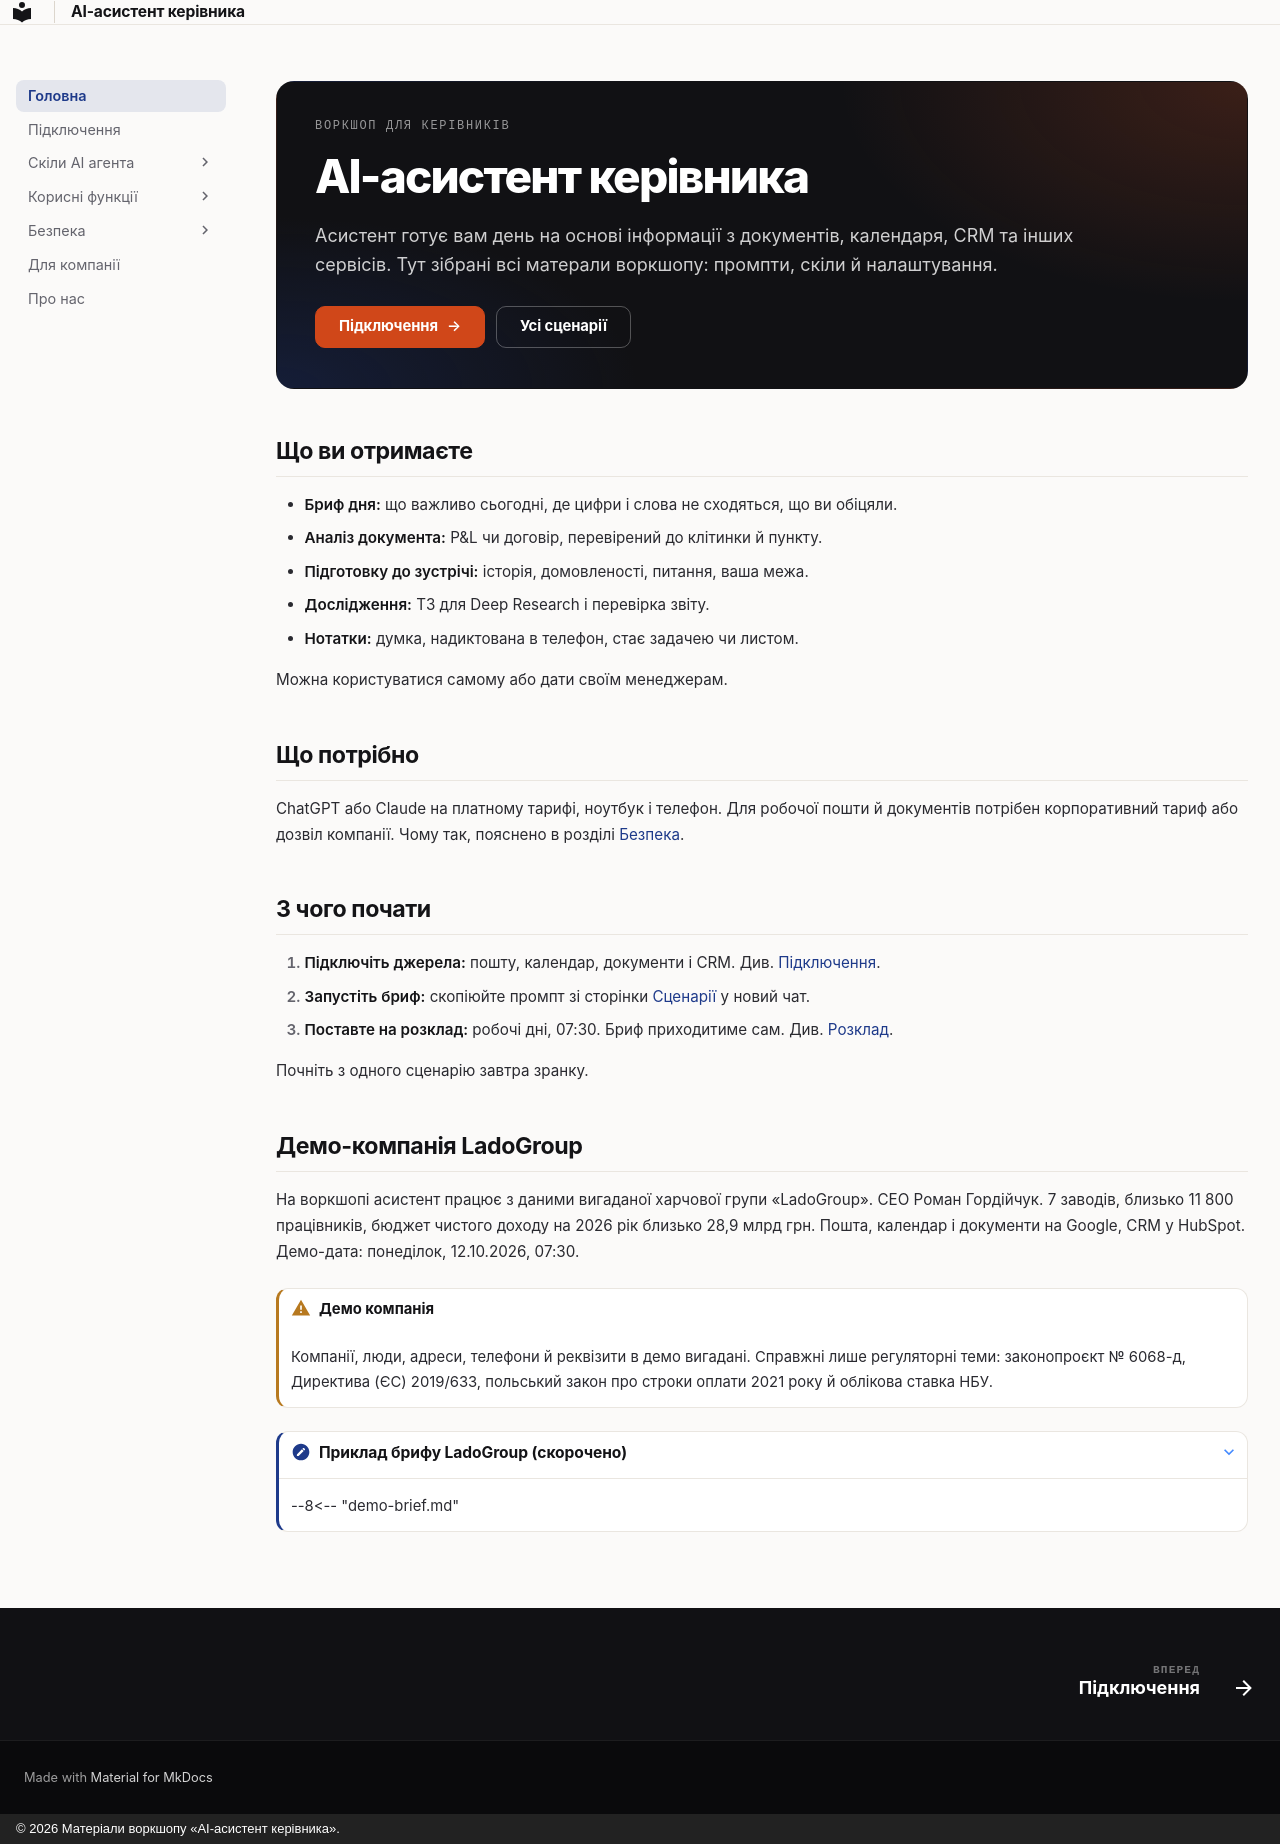

repository: fearless-lark/executive-assistant · page: index.html · generator: mkdocs · copyright: © 2026 Матеріали воркшопу «AI-асистент керівника».

---
hide:
  - toc
---

<div class="ea-hero" markdown>

<p class="ea-eyebrow">Воркшоп для керівників</p>

# AI-асистент керівника

<p class="ea-lead">Асистент готує вам день на основі інформації з документів, календаря, CRM та інших сервісів. Тут зібрані всі матерали воркшопу: промпти, скіли й налаштування.</p>

<div class="ea-actions">
<a class="ea-btn" href="setup/">Підключення</a>
<a class="ea-btn ea-btn--ghost" href="scenarios/">Усі сценарії</a>
</div>

</div>

## Що ви отримаєте

- **Бриф дня:** що важливо сьогодні, де цифри і слова не сходяться, що ви обіцяли.
- **Аналіз документа:** P&L чи договір, перевірений до клітинки й пункту.
- **Підготовку до зустрічі:** історія, домовленості, питання, ваша межа.
- **Дослідження:** ТЗ для Deep Research і перевірка звіту.
- **Нотатки:** думка, надиктована в телефон, стає задачею чи листом.

Можна користуватися самому або дати своїм менеджерам.

## Що потрібно

ChatGPT або Claude на платному тарифі, ноутбук і телефон. Для робочої пошти й документів потрібен корпоративний тариф або дозвіл компанії. Чому так, пояснено в розділі [Безпека](security.md).

## З чого почати

1. **Підключіть джерела:** пошту, календар, документи і CRM. Див. [Підключення](setup.md).
2. **Запустіть бриф:** скопіюйте промпт зі сторінки [Сценарії](scenarios/index.md#exec-daily-brief) у новий чат.
3. **Поставте на розклад:** робочі дні, 07:30. Бриф приходитиме сам. Див. [Розклад](schedule.md).

Почніть з одного сценарію завтра зранку.

## Демо-компанія LadoGroup {#demo}

На воркшопі асистент працює з даними вигаданої харчової групи «LadoGroup». CEO Роман Гордійчук. 7 заводів, близько 11 800 працівників, бюджет чистого доходу на 2026 рік близько 28,9 млрд грн. Пошта, календар і документи на Google, CRM у HubSpot. Демо-дата: понеділок, 12.10.2026, 07:30.

!!! warning "Демо компанія"
    Компанії, люди, адреси, телефони й реквізити в демо вигадані. Справжні лише регуляторні теми: законопроєкт № 6068-д, Директива (ЄС) 2019/633, польський закон про строки оплати 2021 року й облікова ставка НБУ.

??? note "Приклад брифу LadoGroup (скорочено)"
    --8<-- "demo-brief.md"
